Image classification data set "crackdata" (TianjieZhang1993/RCCD on GitHub). Class labels (4): alligator cracking, block cracks, longitudinal cracks, transverse cracks.

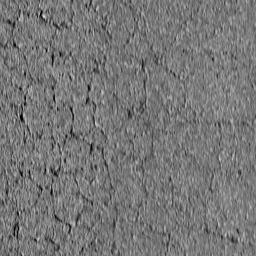
Label: alligator cracking

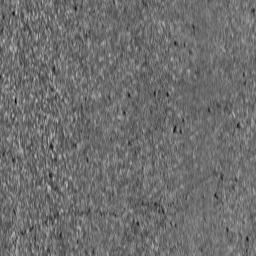
Label: transverse cracks

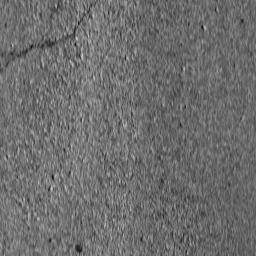
Label: transverse cracks

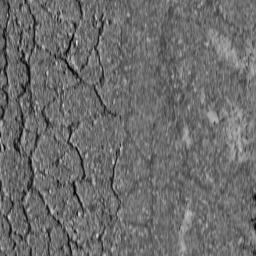
Label: alligator cracking

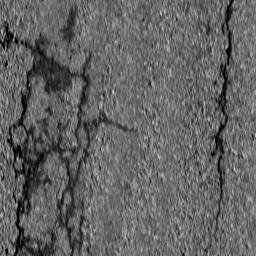
Label: block cracks

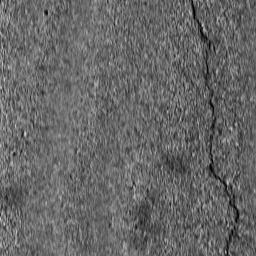
Label: longitudinal cracks
